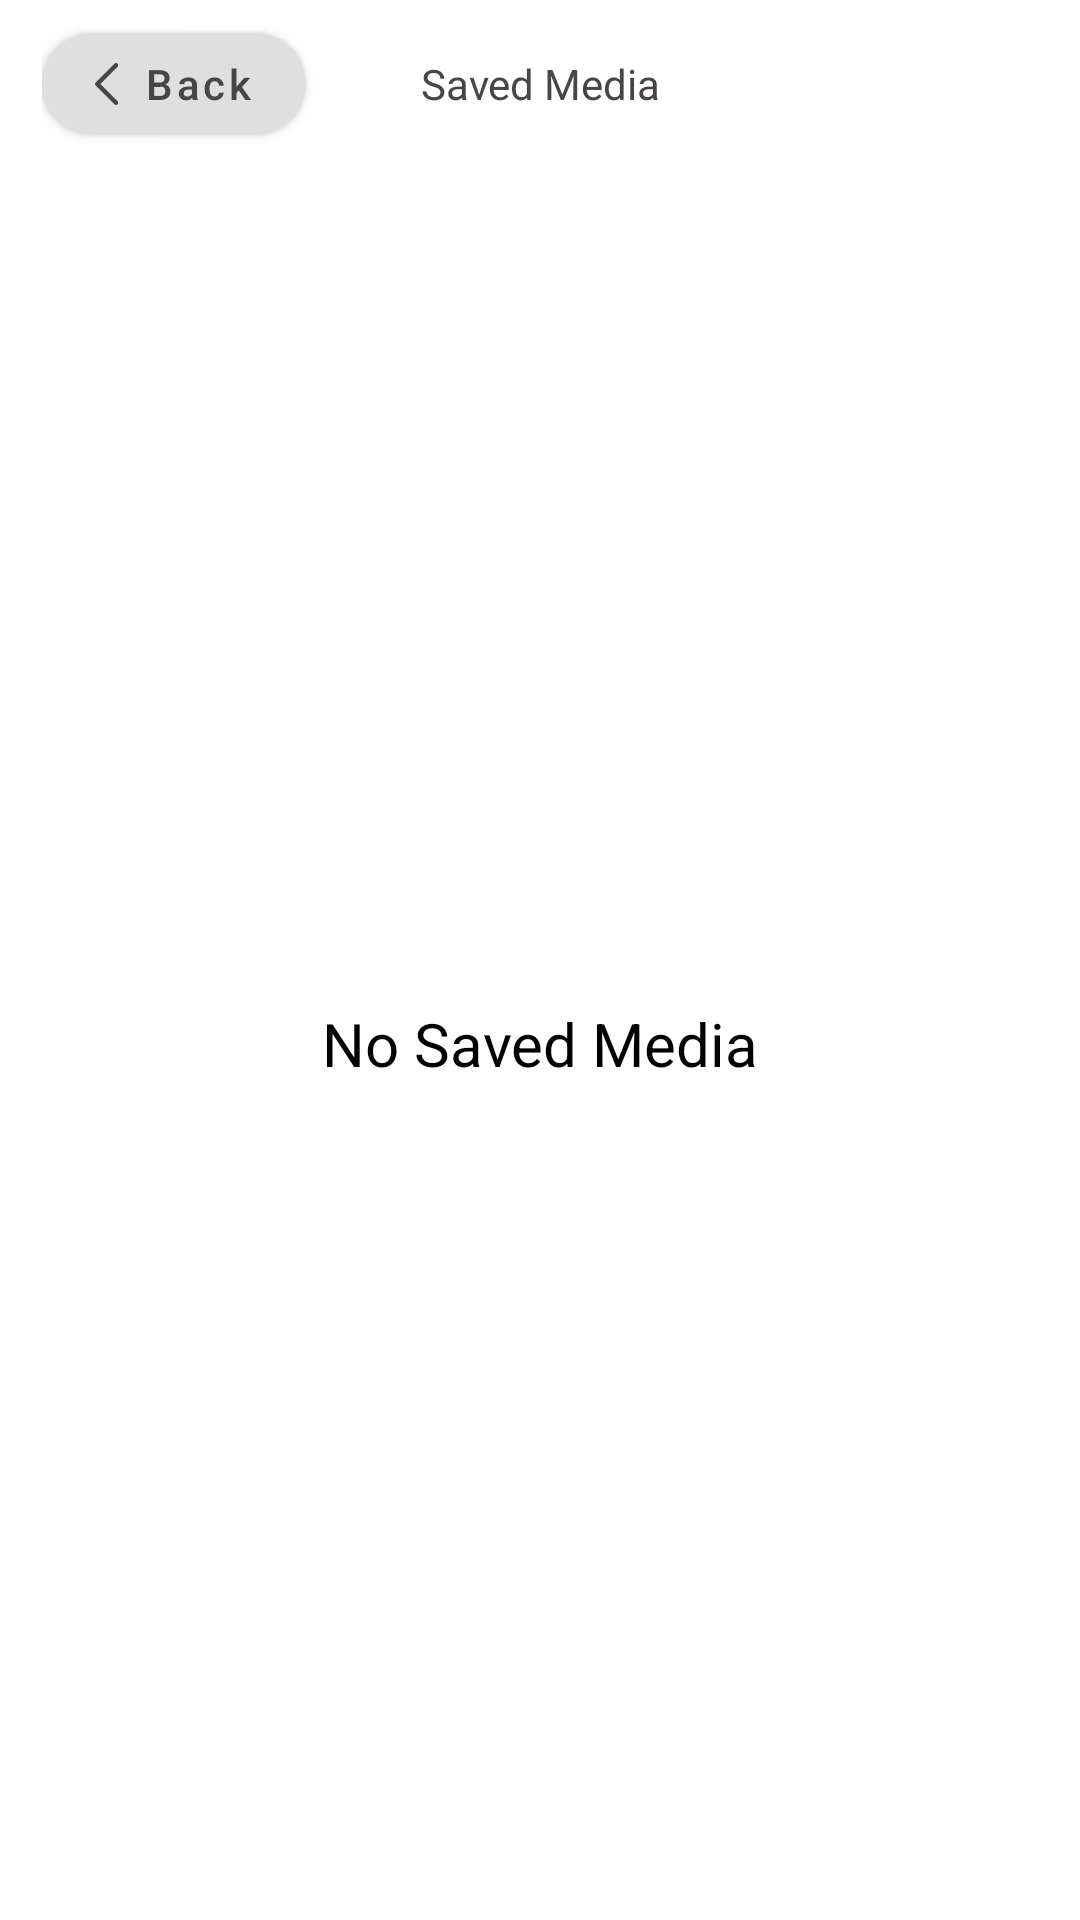

This screen was rendered from an Android layout file. Write that file and the resources it references.
<!-- AndroidManifest.xml: application theme Theme.YouShootPhotoEditor -->
<!-- res/layout/activity_my_creation.xml -->
<?xml version="1.0" encoding="utf-8"?>
<LinearLayout xmlns:android="http://schemas.android.com/apk/res/android"
    xmlns:app="http://schemas.android.com/apk/res-auto"
    android:layout_width="match_parent"
    android:layout_height="match_parent"
    android:orientation="vertical">

    <androidx.appcompat.widget.Toolbar
        android:id="@+id/mToolbar"
        android:layout_width="match_parent"
        android:layout_height="?actionBarSize"
        android:paddingStart="@dimen/_14dp"
        android:paddingEnd="@dimen/_14dp"
        app:contentInsetEnd="0dp"
        app:contentInsetStart="0dp">

        <RelativeLayout
            android:layout_width="match_parent"
            android:layout_height="match_parent"
            android:layout_gravity="center_vertical">

            <com.google.android.material.button.MaterialButton
                android:id="@+id/mMbtnBack"
                style="@style/Widget.MaterialComponents.Button.Icon"
                android:layout_width="wrap_content"
                android:layout_height="34dp"
                android:layout_centerVertical="true"
                android:layout_gravity="center"
                android:gravity="center"
                android:insetLeft="0dp"
                android:insetTop="0dp"
                android:insetRight="0dp"
                android:insetBottom="0dp"
                android:padding="0dp"
                android:paddingStart="@dimen/_4dp"
                android:paddingEnd="@dimen/_4dp"
                android:text="@string/back"
                android:textAllCaps="false"
                android:textColor="@color/clrBtn"
                app:backgroundTint="@color/colorOnBackground"
                app:cornerRadius="@dimen/_20dp"
                app:elevation="0dp"
                app:icon="@drawable/ic_back"
                app:iconGravity="textStart"
                app:iconTint="@android:color/transparent"
                app:iconTintMode="add"
                app:rippleColor="?colorControlHighlight"
                app:strokeWidth="0dp" />

            <TextView
                android:layout_width="match_parent"
                android:layout_height="match_parent"
                android:layout_centerInParent="true"
                android:gravity="center"
                android:text="@string/saved_media"
                android:textAppearance="@style/TextAppearance.MyApp.Body2"
                android:textColor="@color/clrBtn" />
        </RelativeLayout>
    </androidx.appcompat.widget.Toolbar>

    <RelativeLayout
        android:id="@+id/rlsph"
        android:layout_width="match_parent"
        android:layout_height="match_parent"
        android:visibility="visible">

        <TextView
            android:id="@+id/mTxtEmpty"
            android:layout_width="match_parent"
            android:layout_height="wrap_content"
            android:layout_centerInParent="true"
            android:layout_marginTop="50dp"
            android:text="@string/empty_txt"
            android:textAlignment="center"
            android:textAppearance="@style/TextAppearance.MyApp.Headline6"
            android:textColor="@color/black" />

    </RelativeLayout>

    <androidx.recyclerview.widget.RecyclerView
        android:id="@+id/mRecyclerView"
        android:layout_width="match_parent"
        android:layout_height="0dp"
        android:visibility="gone"
        android:layout_margin="5dp"
        android:layout_weight="1" />

    <LinearLayout
        android:id="@+id/native_ads"
        android:layout_width="match_parent"
        android:layout_height="@dimen/_70dp"
        android:orientation="vertical" />

</LinearLayout>
<!-- resources referenced by this layout -->
<resources>
  <color name="black">#FF000000</color>
  <color name="clrBtn">#4A4545</color>
  <color name="colorOnBackground">#DFDFDF</color>
  <dimen name="_14dp">14dp</dimen>
  <dimen name="_20dp">20dp</dimen>
  <dimen name="_4dp">4dp</dimen>
  <dimen name="_70dp">70dp</dimen>
  <!-- drawable ic_back (drawable) -->
  <vector xmlns:android="http://schemas.android.com/apk/res/android"
      android:width="8dp"
      android:height="14dp"
      android:viewportWidth="8"
      android:viewportHeight="14">
    <group>
      <clip-path
          android:pathData="M0,-0.001h7.75v14h-7.75z"/>
      <group>
        <clip-path
            android:pathData="M0,-0.001h7.75v14h-7.75z"/>
        <path
            android:pathData="M7,13.9983C6.808,13.9983 6.616,13.9253 6.47,13.7783L0.22,7.5293C0.079,7.3893 0,7.1973 0,6.9983C0,6.8003 0.079,6.6093 0.22,6.4683L6.47,0.2183C6.763,-0.0747 7.237,-0.0747 7.53,0.2183C7.823,0.5113 7.823,0.9863 7.53,1.2793L1.811,6.9983L7.53,12.7183C7.823,13.0113 7.823,13.4853 7.53,13.7783C7.384,13.9253 7.192,13.9983 7,13.9983Z"
            android:fillColor="#4A4545"/>
      </group>
    </group>
  </vector>
  <string name="back">Back</string>
  <string name="empty_txt">No Saved Media</string>
  <string name="saved_media">Saved Media</string>
  <style name="TextAppearance.MyApp.Body2" parent="TextAppearance.MaterialComponents.Body1">
          <item name="fontFamily">@font/poppinsregular</item>
          <item name="android:textStyle">normal</item>
          <item name="android:textAllCaps">false</item>
          <item name="android:textSize">@dimen/_14sp</item>
          <item name="android:letterSpacing">0</item>
      </style>
  <style name="TextAppearance.MyApp.Headline6" parent="TextAppearance.MaterialComponents.Headline6">
          <item name="fontFamily">@font/poppinsmedium</item>
          <item name="android:textStyle">normal</item>
          <item name="android:textAllCaps">false</item>
          <item name="android:textSize">@dimen/_20sp</item>
          <item name="android:letterSpacing">0</item>
      </style>
  <style name="Theme.YouShootPhotoEditor" parent="Theme.MaterialComponents.DayNight.NoActionBar">
          
          <item name="colorPrimary">@color/clr_edit</item>
          <item name="colorAccent">@color/clr_edit</item>
          <item name="colorPrimaryDark">@color/clr_edit</item>
          
          <item name="android:statusBarColor" tools:targetApi="l">@color/white</item>
          <item name="android:windowLightStatusBar" tools:ignore="NewApi">true</item>
          
      </style>
  <dimen name="_14sp">14sp</dimen>
  <dimen name="_20sp">20sp</dimen>
  <color name="clr_edit">#E6CCEA</color>
  <color name="white">#FFFFFFFF</color>
</resources>
